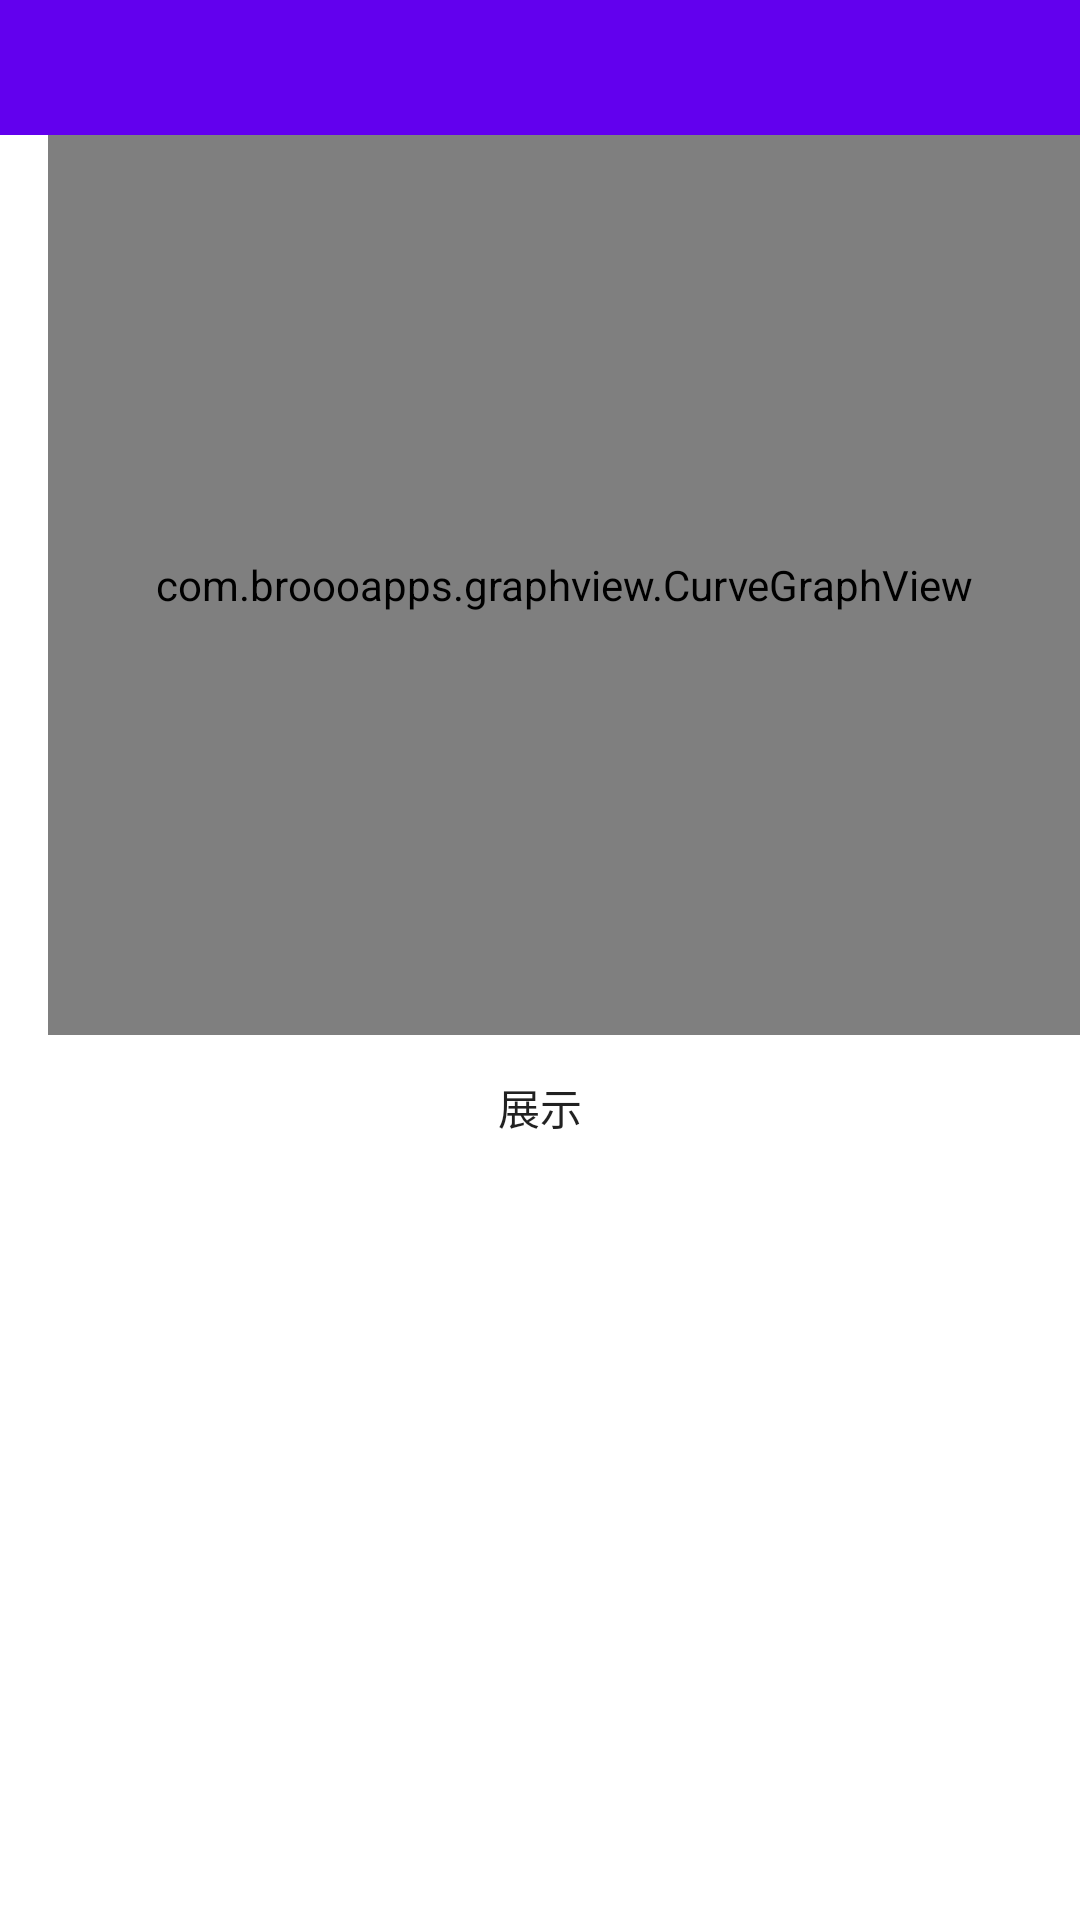

Write the Android layout XML for this screen, with the resource values it uses.
<!-- AndroidManifest.xml: application theme AppTheme -->
<!-- res/layout/activity_material_design.xml -->
<?xml version="1.0" encoding="utf-8"?>

<androidx.drawerlayout.widget.DrawerLayout
        xmlns:android="http://schemas.android.com/apk/res/android"
        xmlns:app="http://schemas.android.com/apk/res-auto"
        android:id="@+id/drawerlayout"
        android:orientation="vertical"
        android:layout_width="match_parent"
        android:layout_height="match_parent">

    <androidx.constraintlayout.widget.ConstraintLayout
            android:layout_width="match_parent"
            android:layout_height="match_parent">

        <androidx.appcompat.widget.Toolbar
                android:id="@+id/toolbar"
                android:layout_width="match_parent"
                android:layout_height="45dp"
                android:theme="@style/ThemeOverlay.AppCompat.Dark.ActionBar"
                android:background="@color/colorPrimary"
                app:popupTheme="@style/ThemeOverlay.AppCompat.Light"
                app:layout_constraintTop_toTopOf="parent"

                />
        <com.broooapps.graphview.CurveGraphView
                android:id="@+id/curveGraphView"
                android:layout_width="match_parent"
                android:layout_height="300dp"
                android:layout_marginLeft="16dp"
                app:layout_constraintTop_toBottomOf="@id/toolbar"
                />
        <Button
                android:layout_width="wrap_content"
                android:layout_height="wrap_content"
                android:text="展示"
                android:background="@color/GreenYellow"
                android:id="@+id/button"
                app:layout_constraintTop_toBottomOf="@id/curveGraphView"
                app:layout_constraintStart_toStartOf="parent"
                app:layout_constraintEnd_toEndOf="parent"
                />
    </androidx.constraintlayout.widget.ConstraintLayout>

<com.google.android.material.navigation.NavigationView
        android:layout_width="match_parent"
        android:layout_height="match_parent"
        app:headerLayout="@layout/nav_header"
        app:menu="@menu/nav_menu"
        android:layout_gravity="start"
        />

</androidx.drawerlayout.widget.DrawerLayout>
<!-- res/layout/nav_header.xml (included above) -->
<?xml version="1.0" encoding="utf-8"?>

<LinearLayout xmlns:android="http://schemas.android.com/apk/res/android"
              android:orientation="vertical"
              android:layout_width="match_parent"
              android:layout_height="180dp">

    <TextView
            android:layout_width="wrap_content"
            android:layout_height="wrap_content"
            android:text="邮箱"/>

    <ImageView
            android:layout_width="wrap_content"
            android:layout_height="wrap_content"
            android:src="@mipmap/ic_launcher"/>
</LinearLayout>
<!-- resources referenced by this layout -->
<resources>
  <style name="AppTheme" parent="Theme.MaterialComponents.Light.NoActionBar">
          
          
          <item name="colorPrimary">@color/colorPrimary</item>
          
          <item name="colorPrimaryDark">@android:color/holo_blue_light</item>
          
          <item name="colorAccent">@color/colorAccent</item>
          <item name="android:navigationBarColor" tools:targetApi="lollipop">@android:color/holo_blue_light</item>
      </style>
  <!-- not gathered from this repository: default colours our renderer supplied (Android Studio template values) -->
  <color name="colorPrimary">#FF6200EE</color>
  <color name="colorAccent">#FF03DAC5</color>
</resources>
